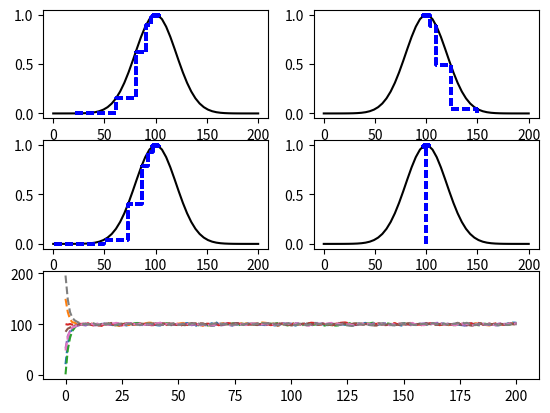

Python code for this plot:
#primeira tentativa de algritmo genetico
#usando o metodo do elitismo
#apelidado de "o melhor transa com todos"

import matplotlib.pyplot as plt
import numpy as np
from random import random

def gera_individuo():
    #gera um numero inteiro entre 0 e 200
    return int(random()*200)

def transa(pai,mae):
    filho=(pai+mae)/2
    diff=np.abs(pai-mae)
    return filho + 4*(random() - 0.5)

def avalia(x):
    return np.exp(-np.power(x-100,2.)/(2*np.power(20,2.)))

def ajeita_plot(ind,notas):
    y=[0,notas[0]]
    for i in range(1,len(notas)):
        y+=[notas[i-1],notas[i]]
    x=[]
    for i in ind:
	    x+=([i]*2)
    return x,y

#--------------------------------------------------------------------------------
#variaveis

ind=[] #individuos
notas=[]
TamPop=8 #tamanho da populacao
qtde_geracoes=200 #quantidade de iteracoes
grafico_ind=[[] for i in range(TamPop)]
grafico_notas=[[] for i in range(TamPop)]

#inicia as populacoes
for i in range(TamPop):
    ind.append(gera_individuo())

#iteracoes do algoritmo
for j in range(qtde_geracoes):
    #avalia a viabilidade
    notas=[avalia(i) for i in ind]

    #salva os dados para plotar os graficos
    for i in range(TamPop):
        grafico_ind[i].append(ind[i])
        grafico_notas[i].append(notas[i])

    #escolhe o individuo mais viavel
    mx=0
    for i in range(1,TamPop):
        if(notas[i]>notas[mx]):
            mx=i
    #gera os novos individuos, matando todos os antigos
    ind=[transa(ind[i],ind[mx]) for i in range(TamPop)]

print(ind[mx],avalia(ind[mx]))

#termina os dados do grafico
for i in range(TamPop):
    grafico_ind[i].append(ind[i])
    #eh necessario re-avaliar pq a ultima iteracao termina gerando individuos
    grafico_notas[i].append(avalia(ind[i]))


#processamento para plotar os graficos
t=np.linspace(0,200)
Y=avalia(t)



plt.subplot(321)
plt.plot(t,Y,'k')
x,y=ajeita_plot(grafico_ind[0],grafico_notas[0])
for i in range(qtde_geracoes):
    plt.plot(x,y,'b--')

plt.subplot(322)
plt.plot(t,Y,'k')
x,y=ajeita_plot(grafico_ind[1],grafico_notas[1])
for i in range(qtde_geracoes):
    plt.plot(x,y,'b--')

plt.subplot(323)
plt.plot(t,Y,'k')
x,y=ajeita_plot(grafico_ind[2],grafico_notas[2])
for i in range(qtde_geracoes):
    plt.plot(x,y,'b--')

plt.subplot(324)
plt.plot(t,Y,'k')
x,y=ajeita_plot(grafico_ind[3],grafico_notas[3])
for i in range(qtde_geracoes):
    plt.plot(x,y,'b--')

plt.subplot(313)
t=[i for i in range(qtde_geracoes+1)]
for individuo in grafico_ind:
    plt.plot(t,individuo,'--')

plt.savefig('dificil')

plt.show()
